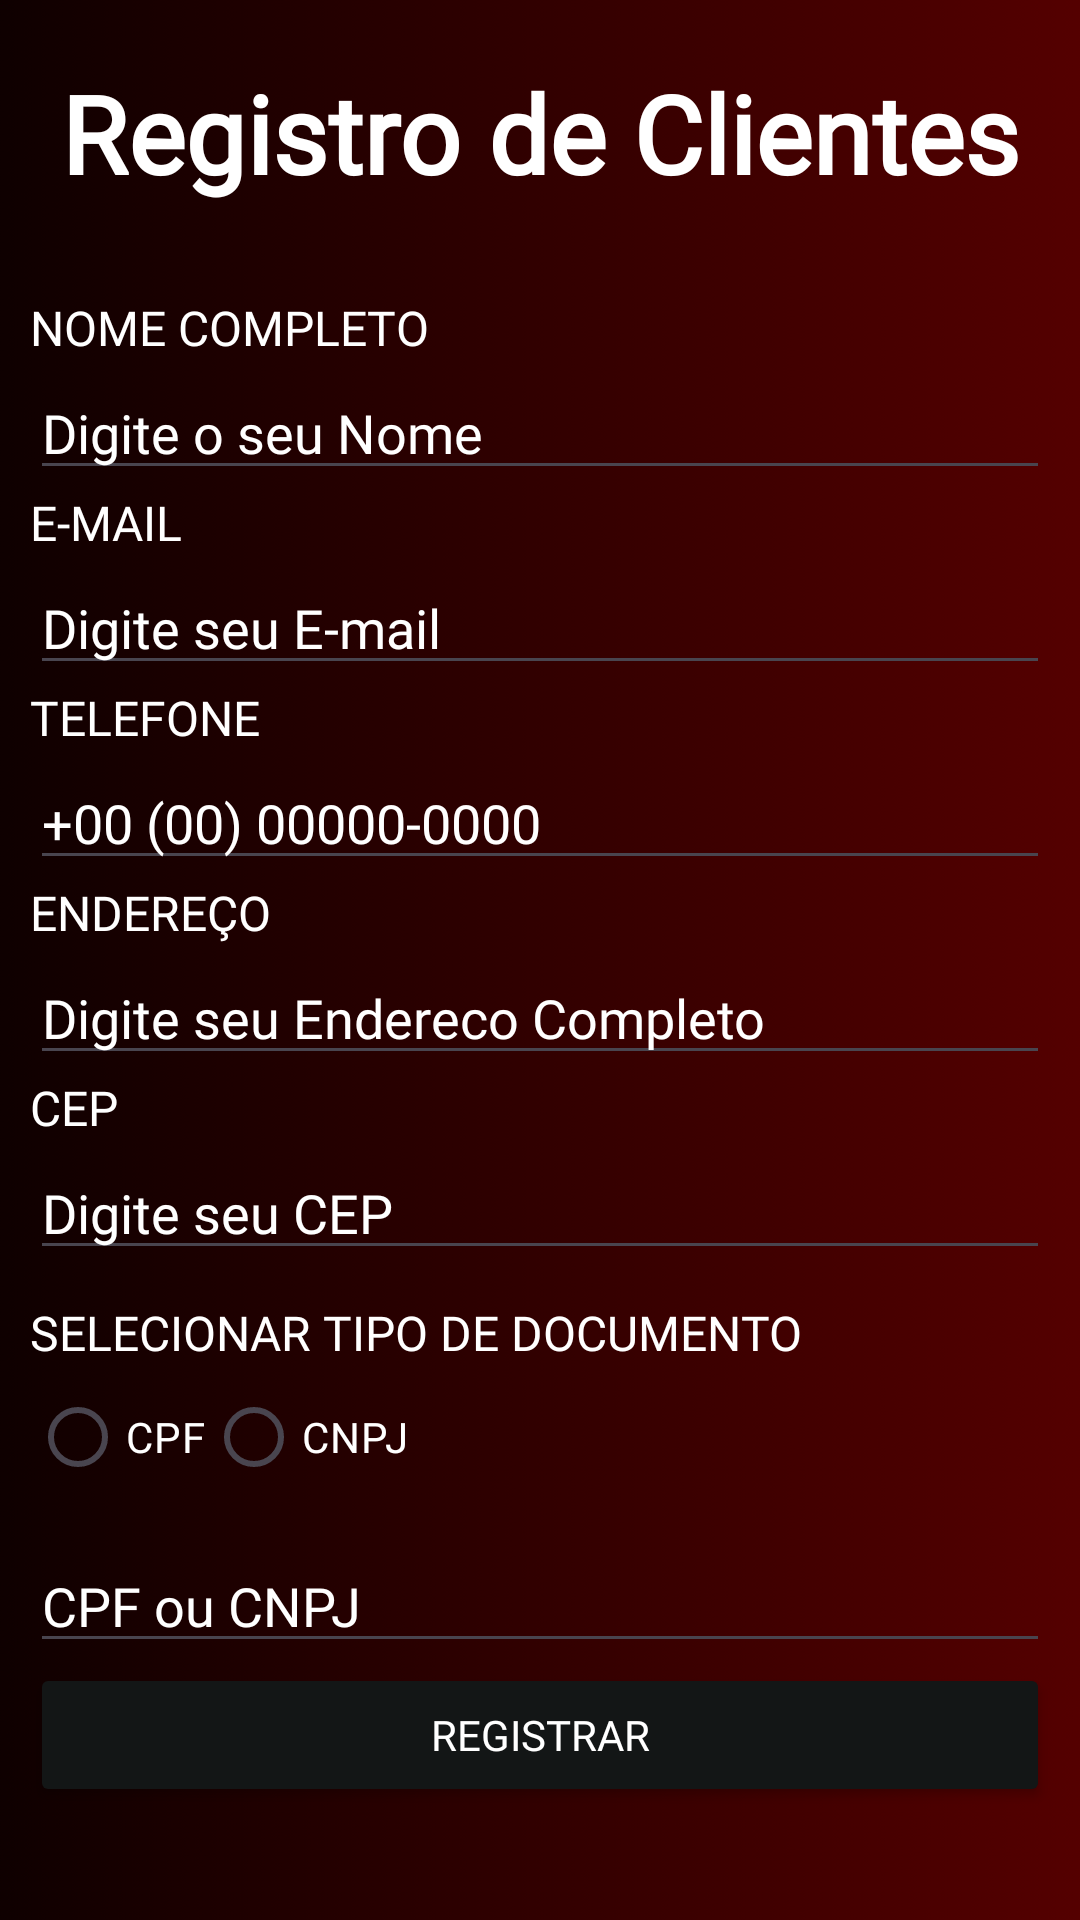

Android layout source for this screen:
<!-- AndroidManifest.xml: application theme Theme.Diogo -->
<!-- res/layout/activity_registro.xml -->
<RelativeLayout xmlns:android="http://schemas.android.com/apk/res/android"
    android:layout_height="match_parent"
    android:layout_width="match_parent"
    android:background="@drawable/background"
    android:gravity="center"
    android:paddingTop="20dp">

    <ScrollView
        android:layout_height="match_parent"
        android:layout_width="match_parent"
        android:orientation="vertical">

        <LinearLayout
            android:layout_width="match_parent"
            android:layout_height="wrap_content"
            android:orientation="vertical">

            <TextView
                android:id="@+id/RegistroClientes"
                android:layout_height="wrap_content"
                android:layout_width="match_parent"
                android:text="@string/registro_de_clientes"
                android:textAlignment="center"
                android:textColor="@color/white"
                android:textSize="36sp"
                android:textStyle="bold"
                android:fontFamily="@font/garamond"/>

            <LinearLayout
                android:layout_width="match_parent"
                android:layout_height="wrap_content"
                android:orientation="vertical"
                android:padding="10dp"
                android:layout_marginTop="20dp">

                
                <TextView
                    android:layout_width="match_parent"
                    android:layout_height="wrap_content"
                    android:layout_marginBottom="2dp"
                    android:text="@string/nome_completo"
                    android:textColor="@color/white"
                    android:textSize="16sp"
                    android:paddingEnd="40dp"
                    android:fontFamily="@font/garamond"/>
                <EditText
                    android:id="@+id/editNome"
                    android:hint="@string/digite_o_seu_nome"
                    android:inputType="text"
                    android:layout_height="wrap_content"
                    android:textColorHint="@color/white"
                    android:layout_width="match_parent"
                    android:fontFamily="@font/garamond"/>

                
                <TextView
                    android:layout_width="match_parent"
                    android:layout_height="wrap_content"
                    android:layout_marginBottom="2dp"
                    android:text="@string/e_mail"
                    android:textColor="@color/white"
                    android:textSize="16sp"
                    android:paddingEnd="40dp"
                    android:fontFamily="@font/garamond"/>
                <EditText
                    android:id="@+id/editEmail"
                    android:hint="@string/digite_seu_e_mail"
                    android:inputType="textEmailAddress"
                    android:layout_height="wrap_content"
                    android:textColorHint="@color/white"
                    android:layout_width="match_parent"
                    android:fontFamily="@font/garamond"/>

                
                <TextView
                    android:layout_width="match_parent"
                    android:layout_height="wrap_content"
                    android:layout_marginBottom="2dp"
                    android:text="@string/telefone"
                    android:textColor="@color/white"
                    android:textSize="16sp"
                    android:paddingEnd="40dp"
                    android:fontFamily="@font/garamond"/>
                <EditText
                    android:id="@+id/editTelefone"
                    android:hint="+00 (00) 00000-0000"
                    android:inputType="phone"
                    android:layout_height="wrap_content"
                    android:textColorHint="@color/white"
                    android:layout_width="match_parent"
                    android:fontFamily="@font/garamond"/>

                
                <TextView
                    android:layout_width="match_parent"
                    android:layout_height="wrap_content"
                    android:layout_marginBottom="2dp"
                    android:text="@string/endere_o"
                    android:textColor="@color/white"
                    android:textSize="16sp"
                    android:paddingEnd="40dp"
                    android:fontFamily="@font/garamond"/>
                <EditText
                    android:id="@+id/editEndereco"
                    android:hint="@string/digite_seu_endereco_completo"
                    android:inputType="text"
                    android:layout_height="wrap_content"
                    android:textColorHint="@color/white"
                    android:layout_width="match_parent"
                    android:fontFamily="@font/garamond"/>

                
                <TextView
                    android:layout_width="match_parent"
                    android:layout_height="wrap_content"
                    android:layout_marginBottom="2dp"
                    android:text="@string/cep"
                    android:textColor="@color/white"
                    android:textSize="16sp"
                    android:paddingEnd="40dp"
                    android:fontFamily="@font/garamond"/>
                <EditText
                    android:id="@+id/editNumero"
                    android:maxLength="8"
                    android:hint="@string/digite_seu_cep"
                    android:inputType="number"
                    android:layout_height="wrap_content"
                    android:textColorHint="@color/white"
                    android:layout_width="match_parent"
                    android:fontFamily="@font/garamond"/>

                
                <TextView
                    android:layout_width="match_parent"
                    android:layout_height="wrap_content"
                    android:layout_marginTop="10dp"
                    android:text="@string/selecionar_tipo_de_documento"
                    android:textColor="@color/white"
                    android:textSize="16sp"
                    android:paddingEnd="40dp"
                    android:fontFamily="@font/garamond"/>

                <RadioGroup
                    android:id="@+id/radioGroup"
                    android:layout_width="match_parent"
                    android:layout_height="wrap_content"
                    android:orientation="horizontal"
                    android:layout_marginBottom="10dp">

                    <RadioButton
                        android:id="@+id/radioCPF"
                        android:layout_width="wrap_content"
                        android:layout_height="wrap_content"
                        android:text="@string/cpf"
                        android:textColor="@color/white"
                        android:fontFamily="@font/garamond"/>

                    <RadioButton
                        android:id="@+id/radioCNPJ"
                        android:layout_width="wrap_content"
                        android:layout_height="wrap_content"
                        android:text="@string/cnpj"
                        android:textColor="@color/white"
                        android:fontFamily="@font/garamond"/>
                </RadioGroup>

                <EditText
                    android:id="@+id/editDocumento"
                    android:layout_height="wrap_content"
                    android:layout_width="match_parent"
                    android:inputType="number"
                    android:hint="@string/cpf_ou_cnpj"
                    android:textColorHint="@color/white"
                    android:fontFamily="@font/garamond"/>

                <Button
                    android:id="@+id/btnRegistrar"
                    android:layout_width="match_parent"
                    android:layout_height="wrap_content"
                    android:textColor="@color/white"
                    android:backgroundTint="@color/cinza"
                    android:text="@string/registrar"
                    android:fontFamily="@font/garamond"/>
            </LinearLayout>
        </LinearLayout>
    </ScrollView>
</RelativeLayout>
<!-- resources referenced by this layout -->
<resources>
  <color name="cinza">#131616</color>
  <color name="white">#FFFFFFFF</color>
  <!-- drawable background: png bitmap (drawable, 257244 bytes) -->
  <string name="cep">CEP</string>
  <string name="cnpj">CNPJ</string>
  <string name="cpf">CPF</string>
  <string name="cpf_ou_cnpj">CPF ou CNPJ</string>
  <string name="digite_o_seu_nome">Digite o seu Nome</string>
  <string name="digite_seu_cep">Digite seu CEP</string>
  <string name="digite_seu_e_mail">Digite seu E-mail</string>
  <string name="digite_seu_endereco_completo">Digite seu Endereco Completo</string>
  <string name="e_mail">E-MAIL</string>
  <string name="endere_o">ENDEREÇO</string>
  <string name="nome_completo">NOME COMPLETO</string>
  <string name="registrar">REGISTRAR</string>
  <string name="registro_de_clientes">Registro de Clientes</string>
  <string name="selecionar_tipo_de_documento">SELECIONAR TIPO DE DOCUMENTO</string>
  <string name="telefone">TELEFONE</string>
  <style name="Theme.Diogo" parent="Base.Theme.Diogo" />
  <style name="Base.Theme.Diogo" parent="Theme.Material3.DayNight.NoActionBar">
          
          
          <item name="colorButtonNormal">@color/cinza</item> 
  
      </style>
</resources>
